Labelled photos from "coral_img", an image-classification folder in JuanIsernGhosn/coral-classification-deep-learning. The possible labels are: ACER, APAL, CNAT, DANT, DSTR, GORG, MALC, MCAV, MMEA, MONT, PALY, SPO, SSID, TUNI.

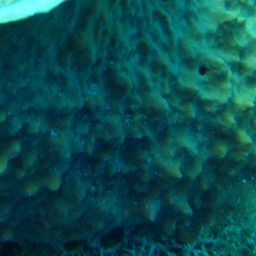
Label: SPO

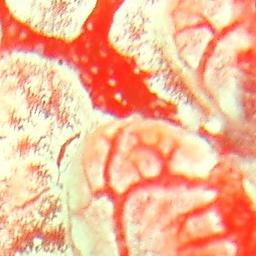
Label: TUNI

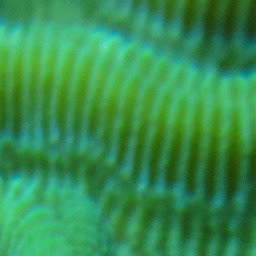
Label: CNAT

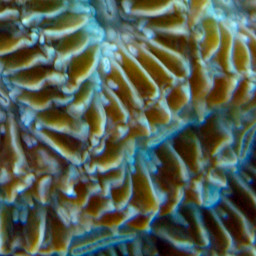
Label: MMEA

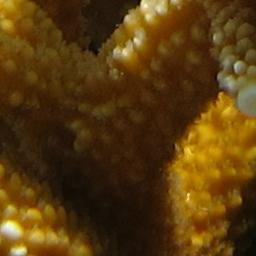
Label: ACER

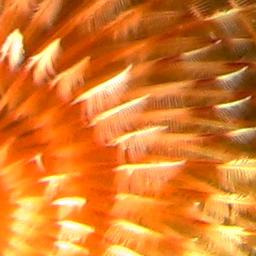
Label: DSTR
